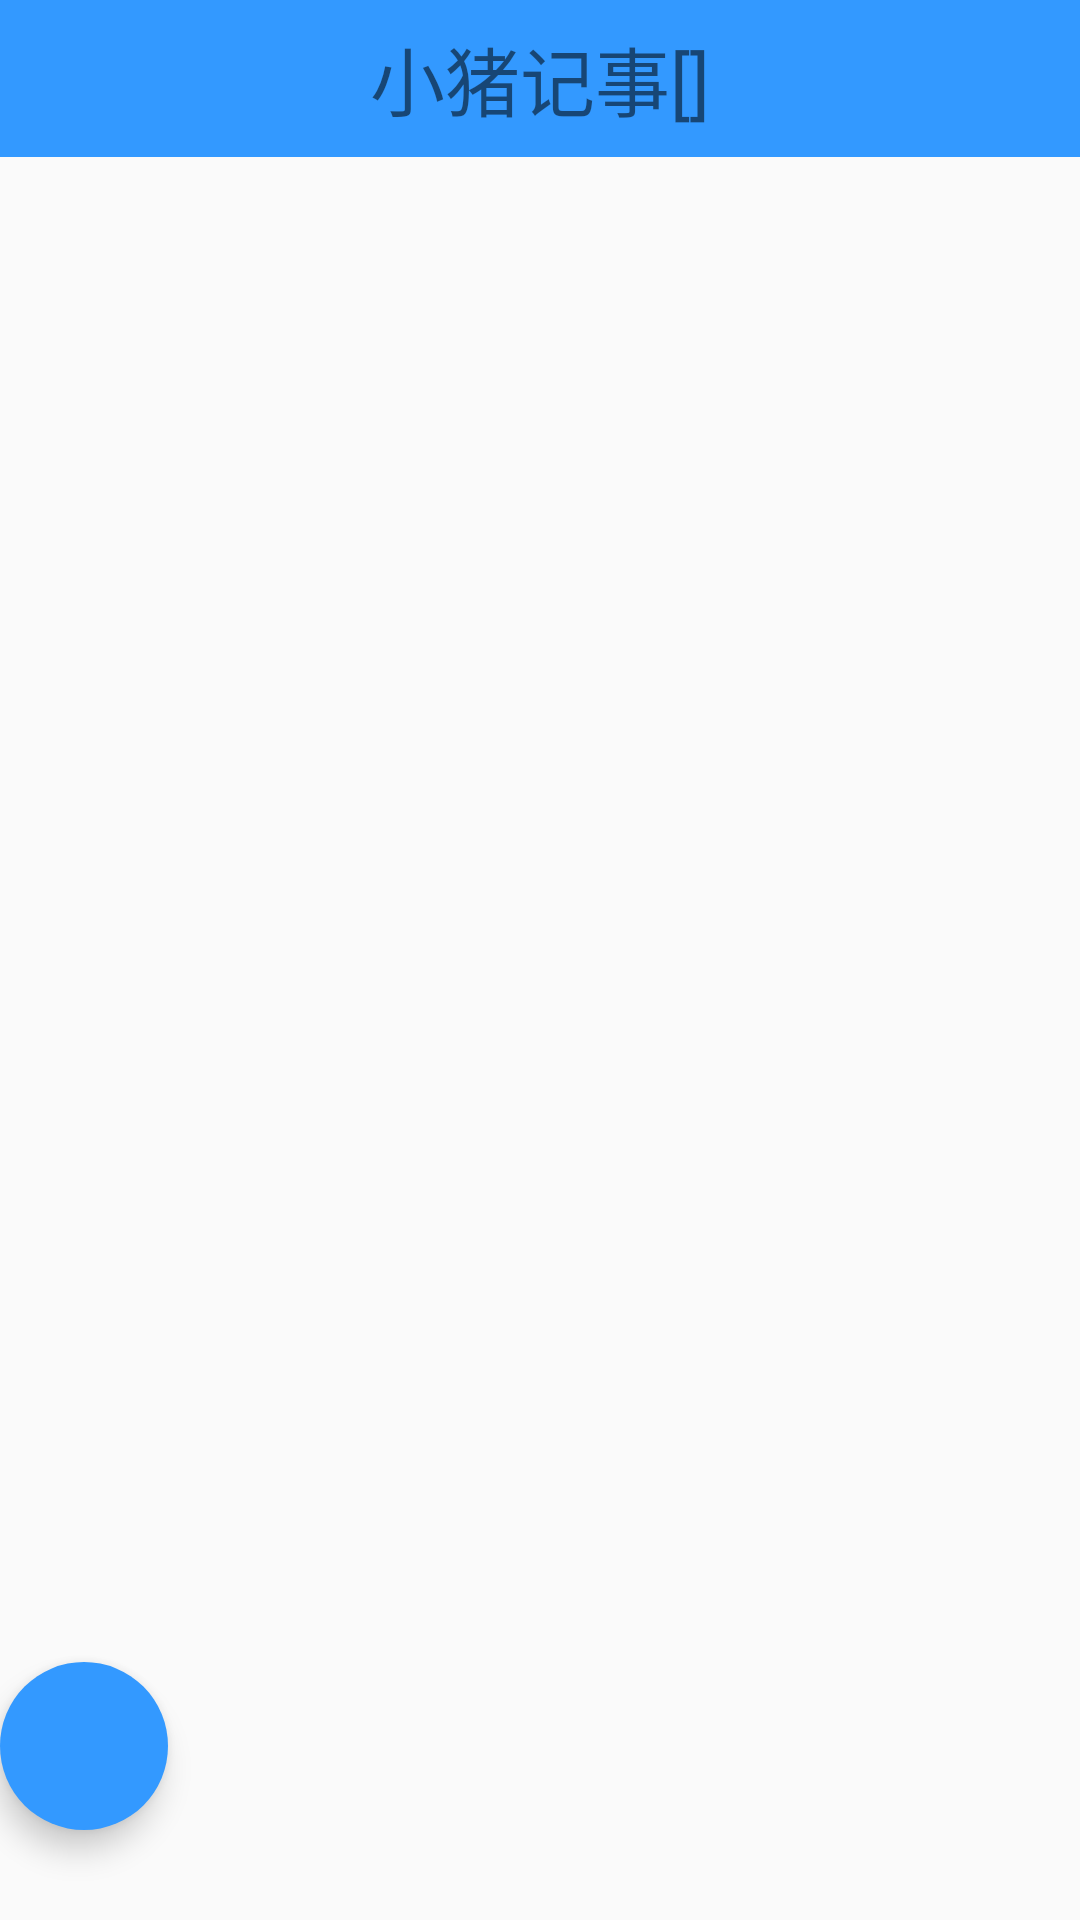

The Android layout XML behind this screen, and the referenced resources:
<!-- AndroidManifest.xml: application theme Theme.AppCompat.Light.NoActionBar -->
<!-- res/layout/activity_main.xml -->
<?xml version="1.0" encoding="utf-8"?>

<LinearLayout xmlns:android="http://schemas.android.com/apk/res/android"
    xmlns:tools="http://schemas.android.com/tools"
    android:layout_width="match_parent"
    android:layout_height="match_parent"
    android:orientation="vertical"
    xmlns:app="http://schemas.android.com/apk/res-auto"
    tools:context=".view.MainActivity">

    <include
        android:id="@+id/custom_title"
        layout="@layout/activity_main_title"
        android:layout_width="match_parent"
        android:layout_height="wrap_content"
       />

    <android.support.v7.widget.RecyclerView
        android:layout_width="match_parent"
        android:layout_height="match_parent"
        android:id="@+id/rv_list"
        android:layout_weight="1" />

    <android.support.design.widget.FloatingActionButton
        android:id="@+id/fab_addNote"
        android:layout_width="wrap_content"
        android:layout_height="wrap_content"
        android:layout_marginBottom="30dp"
        android:layout_marginEnd="30dp"
        android:gravity="right"

        android:backgroundTint="#3399FF"
        app:rippleColor="#336699"
        android:onClick="add_onClick"
        app:borderWidth="0dp"
        android:src="@drawable/content_new_light"
        />


</LinearLayout>
<!-- res/layout/activity_main_title.xml (included above) -->
<?xml version="1.0" encoding="utf-8"?>

<LinearLayout xmlns:android="http://schemas.android.com/apk/res/android"
    android:orientation="horizontal"
    android:layout_width="match_parent"
    android:layout_height="match_parent"
    android:background="@color/colorTitle"
    android:gravity="center_horizontal"
    android:padding="8dp">

    <TextView
        android:layout_width="wrap_content"
        android:layout_height="wrap_content"
        android:gravity="center"
        android:text="小猪记事"
        android:textSize="25sp" />

    <TextView
        android:id="@+id/tv_showNumber"
        android:layout_width="wrap_content"
        android:layout_height="wrap_content"
        android:focusable="false"
        android:gravity="center"
        android:text="[]"
        android:textSize="25sp" />


</LinearLayout>
<!-- resources referenced by this layout -->
<resources>
  <color name="colorTitle">#3399FF</color>
</resources>
